Run: headless pygame with SDL's dummy video driver; simulated clock (each Clock.tick advances the game by its frame time, no real sleeping); random seed 0; keys injected as events and as key.get_pressed() state; no mouse input.
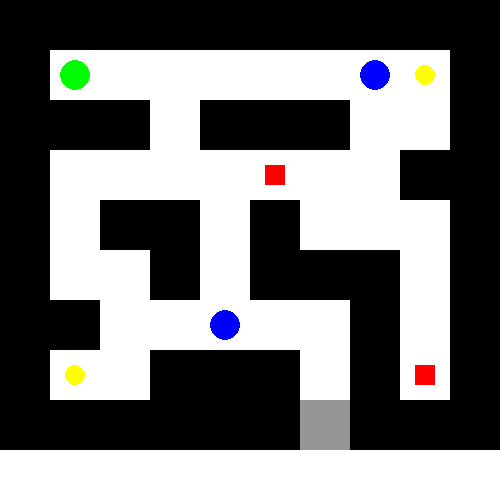
Frame 1 of 4 · flips 1–60 · no input
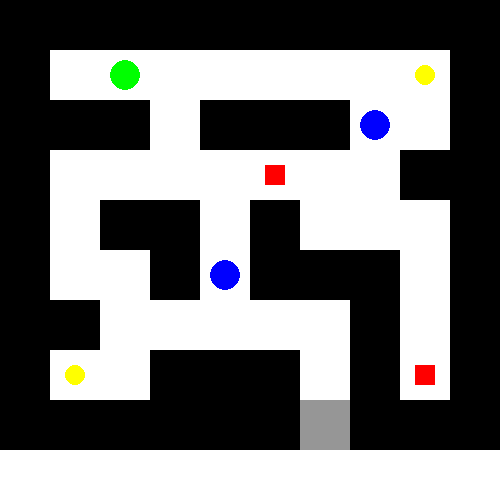
Frame 2 of 4 · flips 61–180 · tapped SPACE, RETURN · held RIGHT (→), D
Frame 3 of 4 · flips 181–300 · held DOWN (↓), S · screen unchanged from frame 2, image omitted
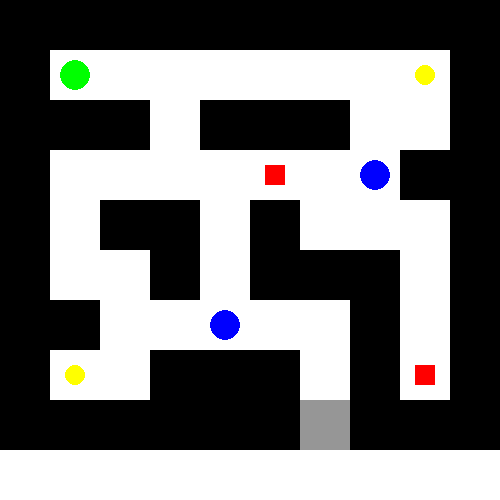
Frame 4 of 4 · flips 301–420 · held LEFT (←), A, UP (↑), W

The pygame program that drew these frames:

import pygame

pygame.init()

# Definições da tela
LARGURA, ALTURA = 500, 500
TAMANHO_BLOCO = 50
tela = pygame.display.set_mode((LARGURA, ALTURA))
pygame.display.set_caption("DungeonMind - Explorador de Masmorra")
clock = pygame.time.Clock()

# Cores
BRANCO = (255, 255, 255)
PRETO = (0, 0, 0)
VERDE = (0, 255, 0)
VERMELHO = (255, 0, 0)
AMARELO = (255, 255, 0)
AZUL = (0, 0, 255)
CINZA = (150, 150, 150)

# Mapa fixo
mapa = [
    [1, 1, 1, 1, 1, 1, 1, 1, 1, 1],
    [1, 5, 0, 0, 0, 0, 0, 4, 2, 1],
    [1, 1, 1, 0, 1, 1, 1, 0, 0, 1],
    [1, 0, 0, 0, 0, 3, 0, 0, 1, 1],
    [1, 0, 1, 1, 0, 1, 0, 0, 0, 1],
    [1, 0, 0, 1, 0, 1, 1, 1, 0, 1],
    [1, 1, 0, 0, 4, 0, 0, 1, 0, 1],
    [1, 2, 0, 1, 1, 1, 0, 1, 3, 1],
    [1, 1, 1, 1, 1, 1, 6, 1, 1, 1]
]

# Encontra posição inicial dos inimigos
inimigos = []
for linha in range(len(mapa)):
    for coluna in range(len(mapa[linha])):
        if mapa[linha][coluna] == 4:
            inimigos.append([coluna, linha])
            mapa[linha][coluna] = 0

# Encontra posição inicial do jogador
for linha in range(len(mapa)):
    for coluna in range(len(mapa[linha])):
        if mapa[linha][coluna] == 5:
            jogador_x, jogador_y = coluna, linha
            mapa[linha][coluna] = 0 

# Função para desenhar o mapa
def desenhar_mapa():
    tela.fill(BRANCO)
    for linha in range(len(mapa)):
        for coluna in range(len(mapa[linha])):
            x = coluna * TAMANHO_BLOCO
            y = linha * TAMANHO_BLOCO

            if mapa[linha][coluna] == 1:
                pygame.draw.rect(tela, PRETO, (x, y, TAMANHO_BLOCO, TAMANHO_BLOCO))
            elif mapa[linha][coluna] == 2:
                pygame.draw.circle(tela, AMARELO, (x + 25, y + 25), 10)  # Tesouro
            elif mapa[linha][coluna] == 3:
                pygame.draw.rect(tela, VERMELHO, (x + 15, y + 15, 20, 20))  # Armadilha
            elif mapa[linha][coluna] == 4:
                pygame.draw.circle(tela, AZUL, (x + 25, y + 25), 15)  # Inimigo
            elif mapa[linha][coluna] == 6:
                pygame.draw.rect(tela, CINZA, (x, y, TAMANHO_BLOCO, TAMANHO_BLOCO))  # Inimigo

# Função para mover o jogador
def mover_jogador(dx, dy):
    global jogador_x, jogador_y

    nova_x = jogador_x + dx
    nova_y = jogador_y + dy

    # Verifica se o movimento é permitido
    if 0 <= nova_x < len(mapa[0]) and 0 <= nova_y < len(mapa) and mapa[nova_y][nova_x] != 1:
        jogador_x, jogador_y = nova_x, nova_y

        # Interação com tesouros e armadilhas
        if mapa[jogador_y][jogador_x] == 2:
            print("💰 Pegou um tesouro!")
            mapa[jogador_y][jogador_x] = 0
        elif mapa[jogador_y][jogador_x] == 3:
            print("☠️ Caiu em uma armadilha!")
            mapa[jogador_y][jogador_x] = 0
        
        mover_inimigos()

# Função para mover os inimigos aleatoriamente
def mover_inimigos():
    direcoes = [(0, 1), (0, -1)]
    
    for i in range(len(inimigos)):
        x, y = inimigos[i]

        for dx, dy in direcoes:
            novo_x, novo_y = x + dx, y + dy
            if 0 <= novo_x < len(mapa[0]) and 0 <= novo_y < len(mapa) and mapa[novo_y][novo_x] == 0:
                inimigos[i] = [novo_x, novo_y]
                break 
# Loop principal
rodando = True
while rodando:
    clock.tick(10)

    # Captura eventos
    for evento in pygame.event.get():
        if evento.type == pygame.QUIT:
            rodando = False
        elif evento.type == pygame.KEYDOWN:
            if evento.key == pygame.K_UP:
                mover_jogador(0, -1)
            if evento.key == pygame.K_DOWN:
                mover_jogador(0, 1)
            if evento.key == pygame.K_LEFT:
                mover_jogador(-1, 0)
            if evento.key == pygame.K_RIGHT:
                mover_jogador(1, 0)
            if mapa[jogador_y][jogador_x] == 6:
                print("✅ Você encontrou a saída!")
                rodando = False

    # Movimenta os inimigos
    #mover_inimigos()

    # Desenha o jogo
    desenhar_mapa()

    # Desenha o jogador
    pygame.draw.circle(tela, VERDE, (jogador_x * TAMANHO_BLOCO + 25, jogador_y * TAMANHO_BLOCO + 25), 15)
    
    # Desenha os inimigos
    for inimigo_x, inimigo_y in inimigos:
        pygame.draw.circle(tela, AZUL, (inimigo_x * TAMANHO_BLOCO + 25, inimigo_y * TAMANHO_BLOCO + 25), 15)

    pygame.display.flip()

pygame.quit()
